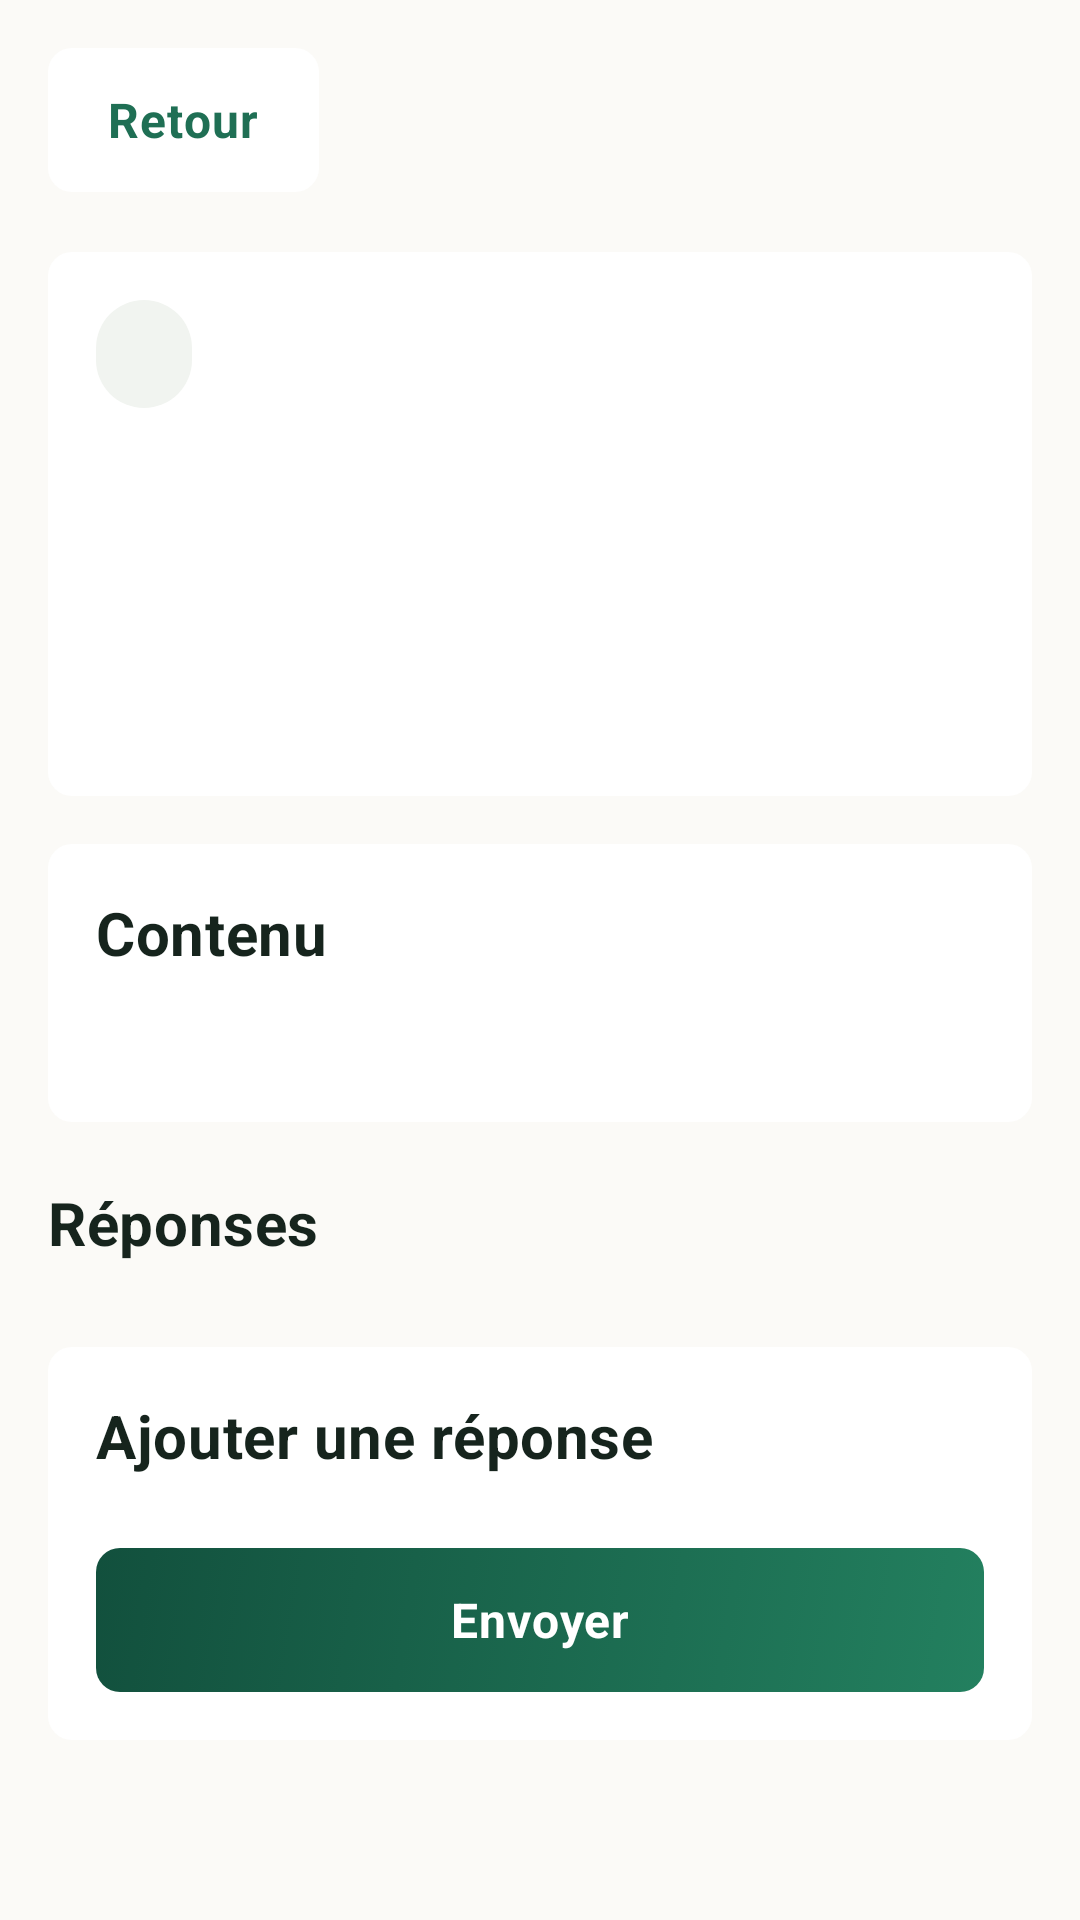

This screen was rendered from an Android layout file. Write that file and the resources it references.
<!-- AndroidManifest.xml: application theme Theme.CampusForum -->
<!-- res/layout/activity_topic_detail.xml -->
<?xml version="1.0" encoding="utf-8"?>
<ScrollView xmlns:android="http://schemas.android.com/apk/res/android"
    android:layout_width="match_parent"
    android:layout_height="match_parent"
    android:background="@color/cf_background"
    android:fillViewport="true">

    <LinearLayout
        android:layout_width="match_parent"
        android:layout_height="wrap_content"
        android:orientation="vertical"
        android:padding="@dimen/cf_screen_padding">

        <Button
            android:id="@+id/topic_detail_back_button"
            style="@style/Widget.CampusForum.Button.Secondary"
            android:layout_width="wrap_content"
            android:layout_height="wrap_content"
            android:drawableStart="@drawable/ic_action_back"
            android:drawablePadding="@dimen/cf_spacing_1"
            android:text="@string/cf_action_back" />

        <LinearLayout
            style="@style/Widget.CampusForum.Card"
            android:layout_width="match_parent"
            android:layout_height="wrap_content"
            android:layout_marginTop="@dimen/cf_section_spacing"
            android:orientation="vertical">

            <TextView
                android:id="@+id/topic_detail_category"
                style="@style/Widget.CampusForum.Chip.Default"
                android:layout_width="wrap_content"
                android:layout_height="@dimen/cf_chip_height"
                android:gravity="center" />

            <TextView
                android:id="@+id/topic_detail_title"
                android:layout_width="match_parent"
                android:layout_height="wrap_content"
                android:layout_marginTop="@dimen/cf_spacing_3"
                android:textAppearance="@style/TextAppearance.CampusForum.Headline" />

            <TextView
                android:id="@+id/topic_detail_author"
                android:layout_width="match_parent"
                android:layout_height="wrap_content"
                android:layout_marginTop="@dimen/cf_spacing_3"
                android:textAppearance="@style/TextAppearance.CampusForum.Caption" />

            <TextView
                android:id="@+id/topic_detail_created_at"
                android:layout_width="match_parent"
                android:layout_height="wrap_content"
                android:layout_marginTop="@dimen/cf_spacing_1"
                android:textAppearance="@style/TextAppearance.CampusForum.Caption" />

            <TextView
                android:id="@+id/topic_detail_updated_at"
                android:layout_width="match_parent"
                android:layout_height="wrap_content"
                android:layout_marginTop="@dimen/cf_spacing_1"
                android:textAppearance="@style/TextAppearance.CampusForum.Caption"
                android:visibility="gone" />

            <TextView
                android:id="@+id/topic_detail_reply_count"
                android:layout_width="match_parent"
                android:layout_height="wrap_content"
                android:layout_marginTop="@dimen/cf_spacing_1"
                android:textAppearance="@style/TextAppearance.CampusForum.Caption" />

            <Button
                android:id="@+id/topic_detail_actions_button"
                style="@style/Widget.CampusForum.Button.Secondary"
                android:layout_width="wrap_content"
                android:layout_height="wrap_content"
                android:layout_gravity="end"
                android:layout_marginTop="@dimen/cf_spacing_3"
                android:contentDescription="@string/cf_action_more_description"
                android:text="@string/cf_action_more"
                android:visibility="gone" />
        </LinearLayout>

        <LinearLayout
            style="@style/Widget.CampusForum.Card"
            android:layout_width="match_parent"
            android:layout_height="wrap_content"
            android:layout_marginTop="@dimen/cf_spacing_4"
            android:orientation="vertical">

            <TextView
                android:layout_width="match_parent"
                android:layout_height="wrap_content"
                android:text="@string/cf_topic_detail_content_label"
                android:textAppearance="@style/TextAppearance.CampusForum.Title" />

            <TextView
                android:id="@+id/topic_detail_content"
                android:layout_width="match_parent"
                android:layout_height="wrap_content"
                android:layout_marginTop="@dimen/cf_spacing_3"
                android:textAppearance="@style/TextAppearance.CampusForum.Body" />
        </LinearLayout>

        <TextView
            android:layout_width="match_parent"
            android:layout_height="wrap_content"
            android:layout_marginTop="@dimen/cf_section_spacing"
            android:text="@string/cf_topic_detail_replies_section_title"
            android:textAppearance="@style/TextAppearance.CampusForum.Title" />

        <androidx.recyclerview.widget.RecyclerView
            android:id="@+id/topic_detail_replies_recycler_view"
            android:layout_width="match_parent"
            android:layout_height="wrap_content"
            android:layout_marginTop="@dimen/cf_spacing_3"
            android:nestedScrollingEnabled="false" />

        <LinearLayout
            android:id="@+id/topic_detail_replies_empty_state"
            style="@style/Widget.CampusForum.EmptyState"
            android:layout_width="match_parent"
            android:layout_height="wrap_content"
            android:layout_marginTop="@dimen/cf_spacing_3"
            android:orientation="vertical"
            android:visibility="gone">

            <ImageView
                android:layout_width="@dimen/cf_empty_icon_size"
                android:layout_height="@dimen/cf_empty_icon_size"
                android:contentDescription="@string/cf_topic_detail_replies_empty_title"
                android:scaleType="fitCenter"
                android:src="@drawable/ic_empty_state"
                android:tint="@color/cf_primary_light" />

            <TextView
                android:layout_width="match_parent"
                android:layout_height="wrap_content"
                android:layout_marginTop="@dimen/cf_spacing_3"
                android:gravity="center"
                android:text="@string/cf_topic_detail_replies_empty_title"
                android:textAppearance="@style/TextAppearance.CampusForum.BodySmall" />

            <TextView
                android:layout_width="match_parent"
                android:layout_height="wrap_content"
                android:layout_marginTop="@dimen/cf_spacing_1"
                android:gravity="center"
                android:text="@string/cf_topic_detail_replies_empty_message"
                android:textAppearance="@style/TextAppearance.CampusForum.Caption" />
        </LinearLayout>

        <LinearLayout
            style="@style/Widget.CampusForum.Card"
            android:layout_width="match_parent"
            android:layout_height="wrap_content"
            android:layout_marginTop="@dimen/cf_spacing_4"
            android:layout_marginBottom="@dimen/cf_spacing_6"
            android:orientation="vertical">

            <TextView
                android:layout_width="match_parent"
                android:layout_height="wrap_content"
                android:text="@string/cf_topic_detail_reply_form_title"
                android:textAppearance="@style/TextAppearance.CampusForum.Title" />

            <EditText
                android:id="@+id/topic_detail_reply_input"
                style="@style/Widget.CampusForum.Input"
                android:layout_width="match_parent"
                android:layout_height="@dimen/cf_multiline_input_medium"
                android:layout_marginTop="@dimen/cf_spacing_3"
                android:gravity="top|start"
                android:hint="@string/cf_topic_detail_reply_hint"
                android:inputType="textMultiLine|textCapSentences"
                android:minLines="4" />

            <TextView
                android:id="@+id/topic_detail_reply_login_message"
                android:layout_width="match_parent"
                android:layout_height="wrap_content"
                android:layout_marginTop="@dimen/cf_spacing_2"
                android:text="@string/cf_topic_detail_reply_login_required"
                android:textAppearance="@style/TextAppearance.CampusForum.Caption"
                android:visibility="gone" />

            <Button
                android:id="@+id/topic_detail_send_reply_button"
                style="@style/Widget.CampusForum.Button.Primary"
                android:layout_width="match_parent"
                android:layout_height="wrap_content"
                android:layout_marginTop="@dimen/cf_spacing_3"
                android:text="@string/cf_topic_detail_reply_send" />
        </LinearLayout>
    </LinearLayout>
</ScrollView>
<!-- resources referenced by this layout -->
<resources>
  <color name="cf_background">#FBFAF7</color>
  <color name="cf_primary_light">#3E9E7A</color>
  <dimen name="cf_chip_height">36dp</dimen>
  <dimen name="cf_screen_padding">16dp</dimen>
  <dimen name="cf_section_spacing">20dp</dimen>
  <dimen name="cf_spacing_1">4dp</dimen>
  <dimen name="cf_spacing_2">8dp</dimen>
  <dimen name="cf_spacing_3">12dp</dimen>
  <dimen name="cf_spacing_4">16dp</dimen>
  <dimen name="cf_spacing_6">24dp</dimen>
  <string name="cf_action_back">Retour</string>
  <string name="cf_action_more">⋮</string>
  <string name="cf_action_more_description">Actions</string>
  <string name="cf_topic_detail_content_label">Contenu</string>
  <string name="cf_topic_detail_replies_empty_message">Soyez le premier à répondre.</string>
  <string name="cf_topic_detail_replies_empty_title">Aucune réponse pour le moment.</string>
  <string name="cf_topic_detail_replies_section_title">Réponses</string>
  <string name="cf_topic_detail_reply_form_title">Ajouter une réponse</string>
  <string name="cf_topic_detail_reply_hint">Écrire une réponse...</string>
  <string name="cf_topic_detail_reply_login_required">Connectez-vous pour répondre à ce sujet.</string>
  <string name="cf_topic_detail_reply_send">Envoyer</string>
  <style name="TextAppearance.CampusForum.Caption" parent="TextAppearance.MaterialComponents.Caption">
          <item name="android:textColor">@color/cf_text_tertiary</item>
          <item name="android:textSize">@dimen/cf_text_caption</item>
      </style>
  <style name="Widget.CampusForum.EmptyState" parent="@style/Widget.CampusForum.Card">
          <item name="android:gravity">center</item>
          <item name="android:padding">@dimen/cf_card_padding_large</item>
      </style>
  <style name="Theme.CampusForum" parent="Base.Theme.CampusForum" />
  <color name="cf_primary">#1F6F54</color>
  <color name="cf_accent">#C8923B</color>
  <color name="cf_text_secondary">#46544D</color>
  <dimen name="cf_text_body">16sp</dimen>
  <dimen name="cf_text_body_small">14sp</dimen>
  <color name="cf_text_tertiary">#728078</color>
  <dimen name="cf_text_caption">12sp</dimen>
  <color name="cf_text_primary">#16241D</color>
  <dimen name="cf_text_headline">24sp</dimen>
  <dimen name="cf_text_title">20sp</dimen>
  <color name="cf_on_primary">#FFFFFF</color>
  <dimen name="cf_button_height">48dp</dimen>
  <dimen name="cf_spacing_5">20dp</dimen>
  <!-- drawable bg_card (drawable) -->
  <?xml version="1.0" encoding="utf-8"?>
  <shape xmlns:android="http://schemas.android.com/apk/res/android">
      <solid android:color="@color/cf_card" />
      <corners android:radius="@dimen/cf_radius_medium" />
  </shape>
  <dimen name="cf_card_padding">16dp</dimen>
  <!-- drawable bg_chip_default (drawable) -->
  <?xml version="1.0" encoding="utf-8"?>
  <shape xmlns:android="http://schemas.android.com/apk/res/android">
      <solid android:color="@color/cf_surface_secondary" />
      <corners android:radius="@dimen/cf_radius_full" />
  </shape>
  <color name="cf_surface_secondary">#F1F4F0</color>
  <color name="cf_text_hint">#A2ADA6</color>
  <dimen name="cf_input_height">48dp</dimen>
  <color name="cf_disabled">#D7DDD6</color>
  <dimen name="cf_radius_medium">8dp</dimen>
  <color name="cf_primary_dark">#155240</color>
  <color name="cf_gradient_start">#23805F</color>
  <color name="cf_gradient_end">#12503D</color>
  <color name="cf_primary_pale">#E3F0EA</color>
  <color name="cf_card">#FFFFFF</color>
  <dimen name="cf_radius_full">999dp</dimen>
  <color name="cf_input_focused">#FFFFFF</color>
  <color name="cf_input">#F3F5F1</color>
  <dimen name="cf_stroke_width">1dp</dimen>
  <color name="cf_divider_strong">#D8DED5</color>
  <color name="cf_on_accent">#3A2A0C</color>
  <color name="cf_on_background">#16241D</color>
  <color name="cf_error_text">#8E342B</color>
  <color name="cf_error">#F4DAD6</color>
  <color name="cf_status_bar">#12503D</color>
</resources>
